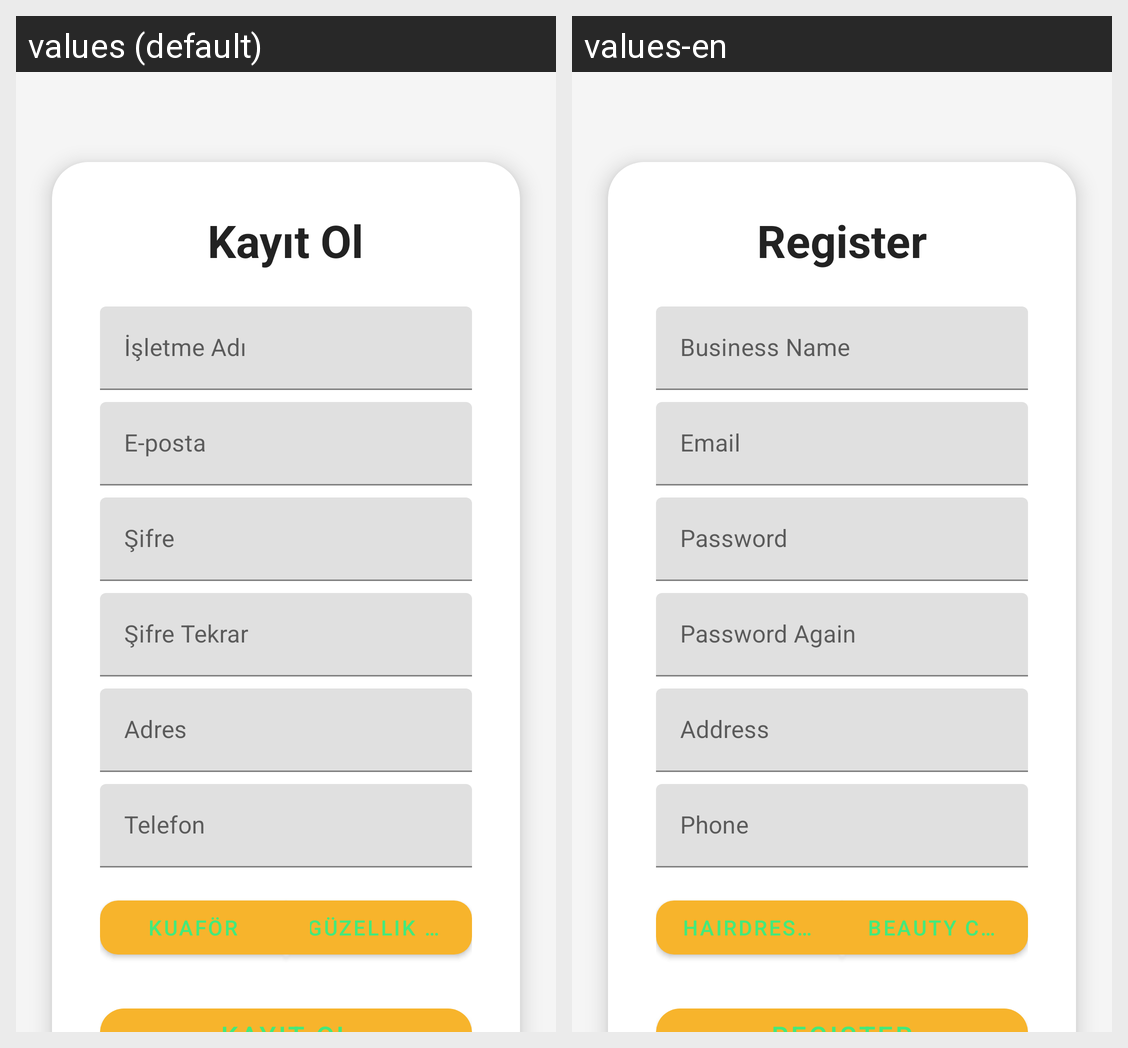

Translations of the strings shown on this Android screen, per locale in the grid:
Android screen res/layout/activity_main_isletme_kayit.xml rendered under 2 locales, left to right: values (default), values-en. Device: Nexus 5 (rendered at 1080×1920; each locale shown at half size, 540×960, under a caption strip naming it); theme Theme.EkranDeneme.
Strings drawn on this screen, with the default value and each locale's value (text and hints the layout hard-codes, and strings that could not be matched under every locale, appear in the picture but are not listed):

register
  values: Kayıt Ol
  values-en: Register

business_name
  values: İşletme Adı
  values-en: Business Name

email
  values: E-posta
  values-en: Email

password
  values: Şifre
  values-en: Password

password_again
  values: Şifre Tekrar
  values-en: Password Again

address
  values: Adres
  values-en: Address

phone
  values: Telefon
  values-en: Phone

hairdresser
  values: Kuaför
  values-en: Hairdresser

beauty_center
  values: Güzellik Merkezi
  values-en: Beauty Center
